Run: headless pygame with SDL's dummy video driver; simulated clock (each Clock.tick advances the game by its frame time, no real sleeping); random seed 0; keys injected as events and as key.get_pressed() state; no mouse input.
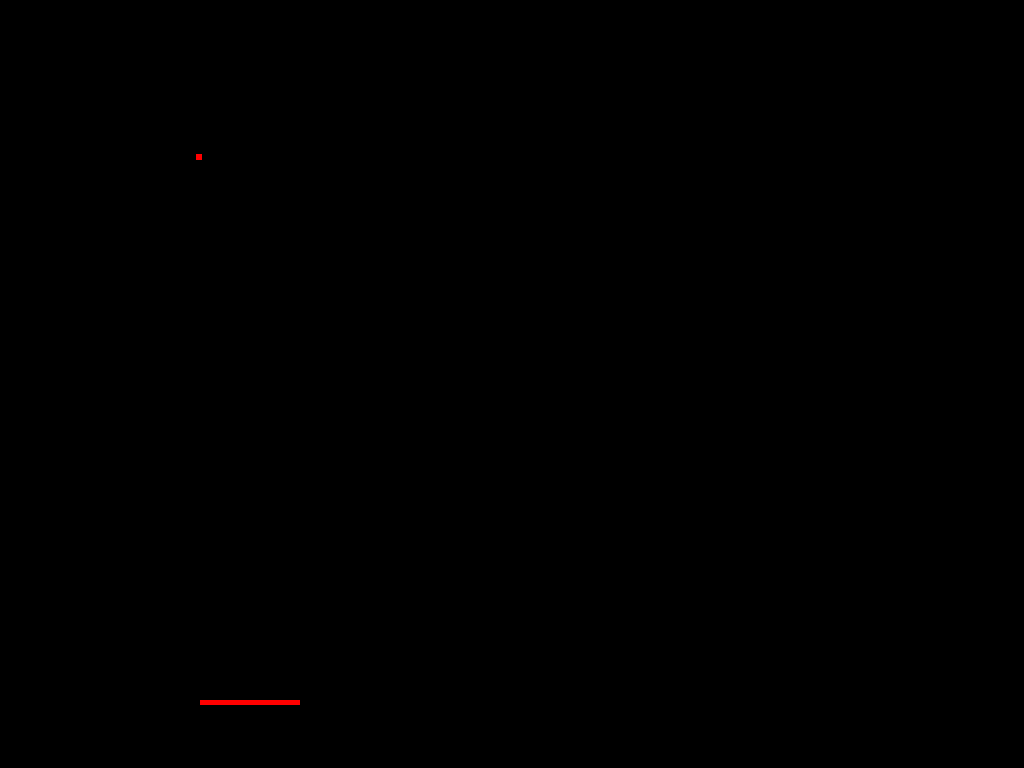
Frame 1 of 4 · flips 1–60 · no input
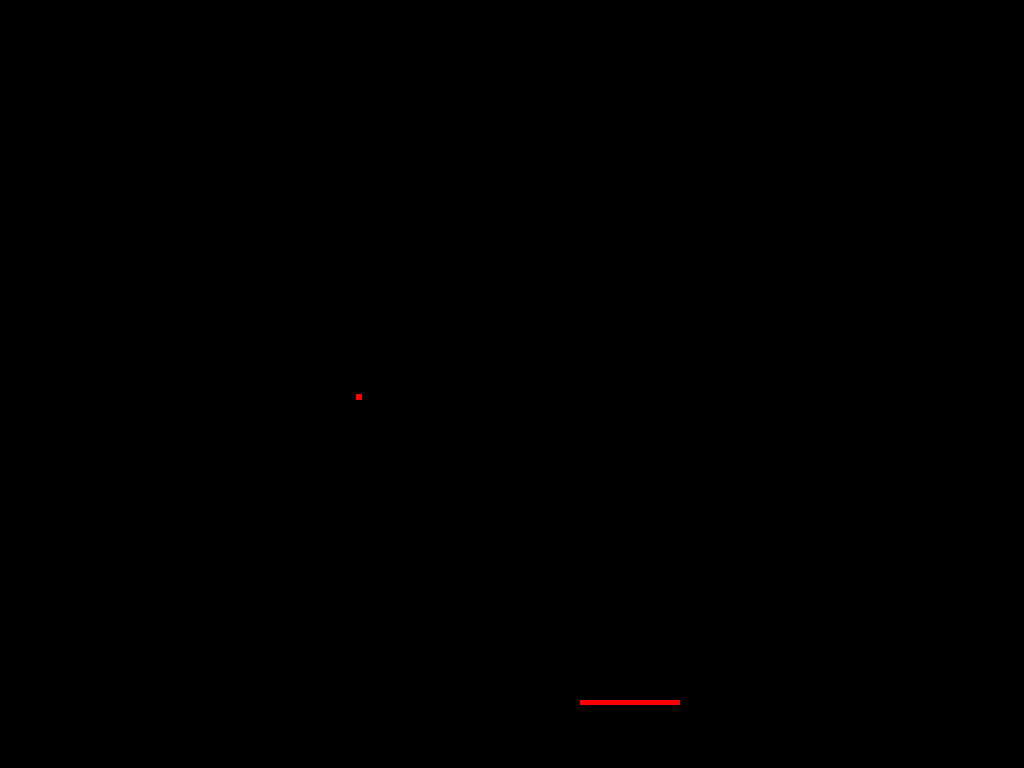
Frame 2 of 4 · flips 61–180 · tapped SPACE, RETURN · held RIGHT (→), D
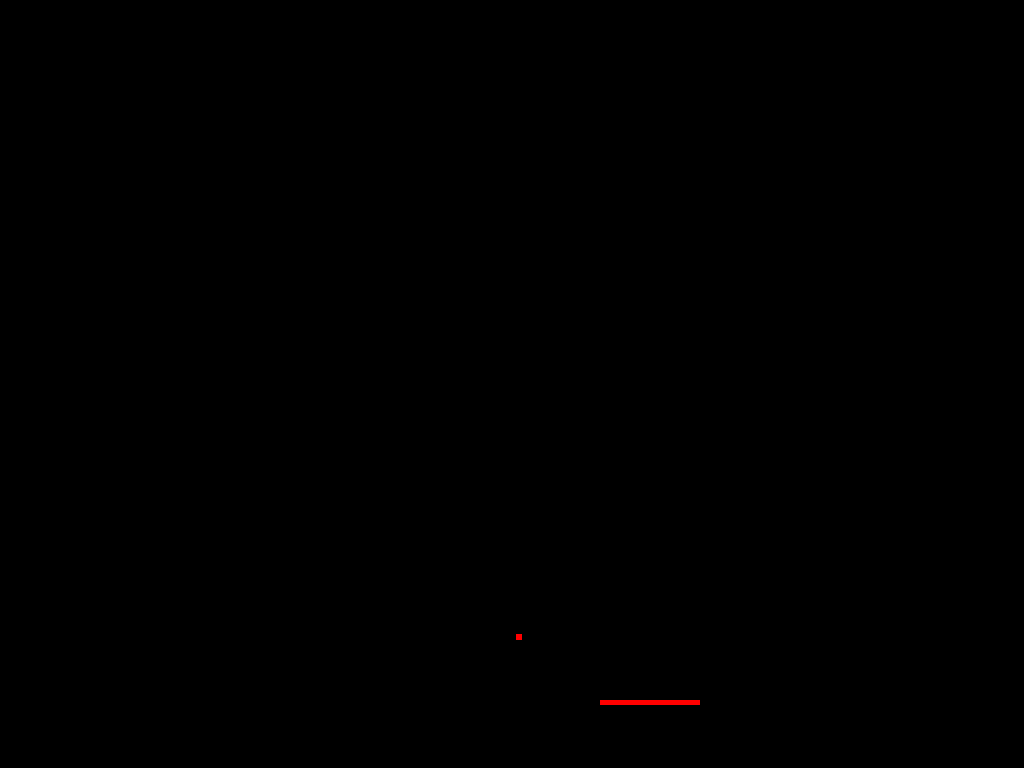
Frame 3 of 4 · flips 181–300 · held DOWN (↓), S
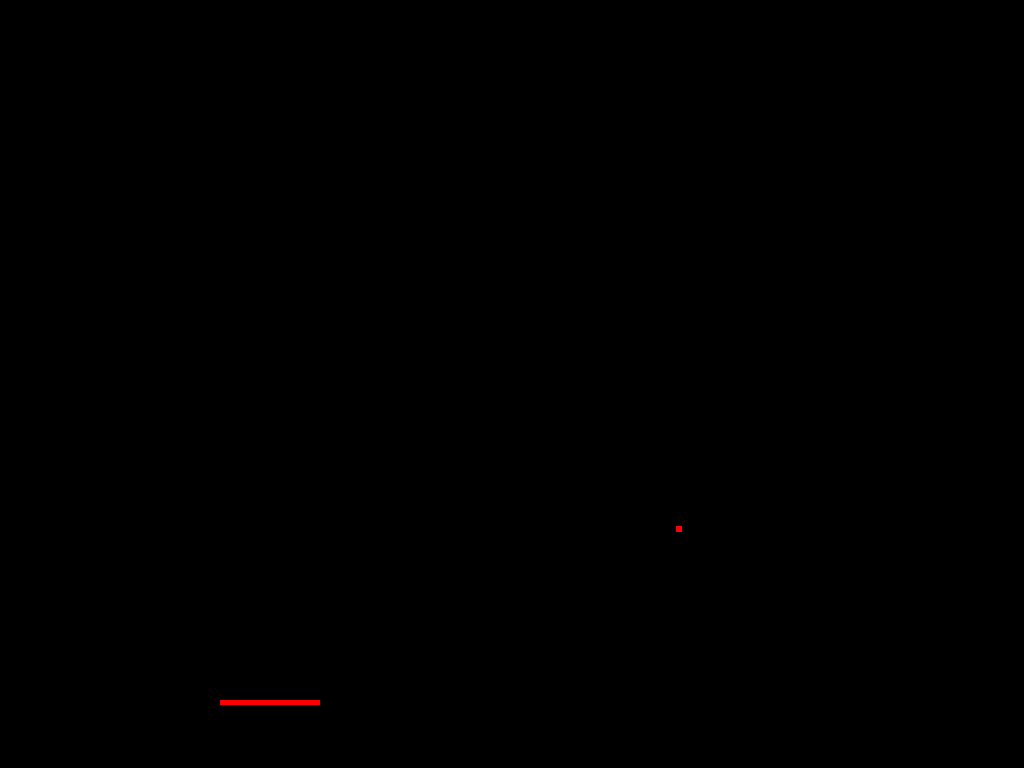
Frame 4 of 4 · flips 301–420 · held LEFT (←), A, UP (↑), W

The pygame program that drew these frames:

import pygame
import math
from pygame.locals import *

FPS = 60
DEFAULT_BALL_RADIUS = 3 
DEFAULT_BALL_COLOR = (255, 0, 0)
DEFAULT_PADDLE_COLOR = (255, 0, 0)
SCREEN_X = 1024
SCREEN_Y = 768

screen = pygame.display.set_mode((SCREEN_X, SCREEN_Y))
clock = pygame.time.Clock()

class Ball(pygame.Rect):

    direction = math.pi / 3
    speed = 7

    def __init__(self, x, y, radius):
        self.centerx = x
        self.centery = y
        self.width = 2 * radius
        self.height = 2 * radius

    def setXY(self, x, y):
        self.centerx += x 
        self.centery += y

class Paddle(pygame.Rect):

    speed = 10

    def __init__(self, x, y, length):
        self.centerx = x
        self.centery = y
        self.width = length
        self.height = 5

screenRect = screen.get_rect()

b = Ball(120, 40, DEFAULT_BALL_RADIUS)
p = Paddle(200, 700, 100)

x_paddle_offset = 0

pygame.display.init()

while True:
    screen.fill((0,0,0))

    pygame.draw.rect(screen, DEFAULT_BALL_COLOR, b)
    pygame.draw.rect(screen, DEFAULT_PADDLE_COLOR, p)
    pygame.display.update(b)
    pygame.display.update(p)

    x_ball_offset = round(b.speed * math.cos(b.direction))
    y_ball_offset = round(b.speed * math.sin(b.direction))
    b.move_ip(x_ball_offset, y_ball_offset)
    p.move_ip(x_paddle_offset, 0)

    if (b.top <= screenRect.top or b.bottom >= screenRect.bottom):
        b.direction = -b.direction
    if (b.left <= screenRect.left or b.right >= screenRect.right):
        b.direction = math.pi - b.direction

    if p.colliderect(b):
        b.direction = -b.direction

    for event in pygame.event.get():
        if event.type == pygame.KEYDOWN:
            if event.key == K_LEFT:
                x_paddle_offset = -p.speed
            if event.key == K_RIGHT:
                x_paddle_offset = p.speed
            if event.key == K_ESCAPE:
                pygame.display.quit()
                exit(0)
        elif event.type == pygame.KEYUP:
            if event.key == K_LEFT or event.key == K_RIGHT:
                x_paddle_offset = 0

    pygame.display.flip()

    clock.tick(FPS)
